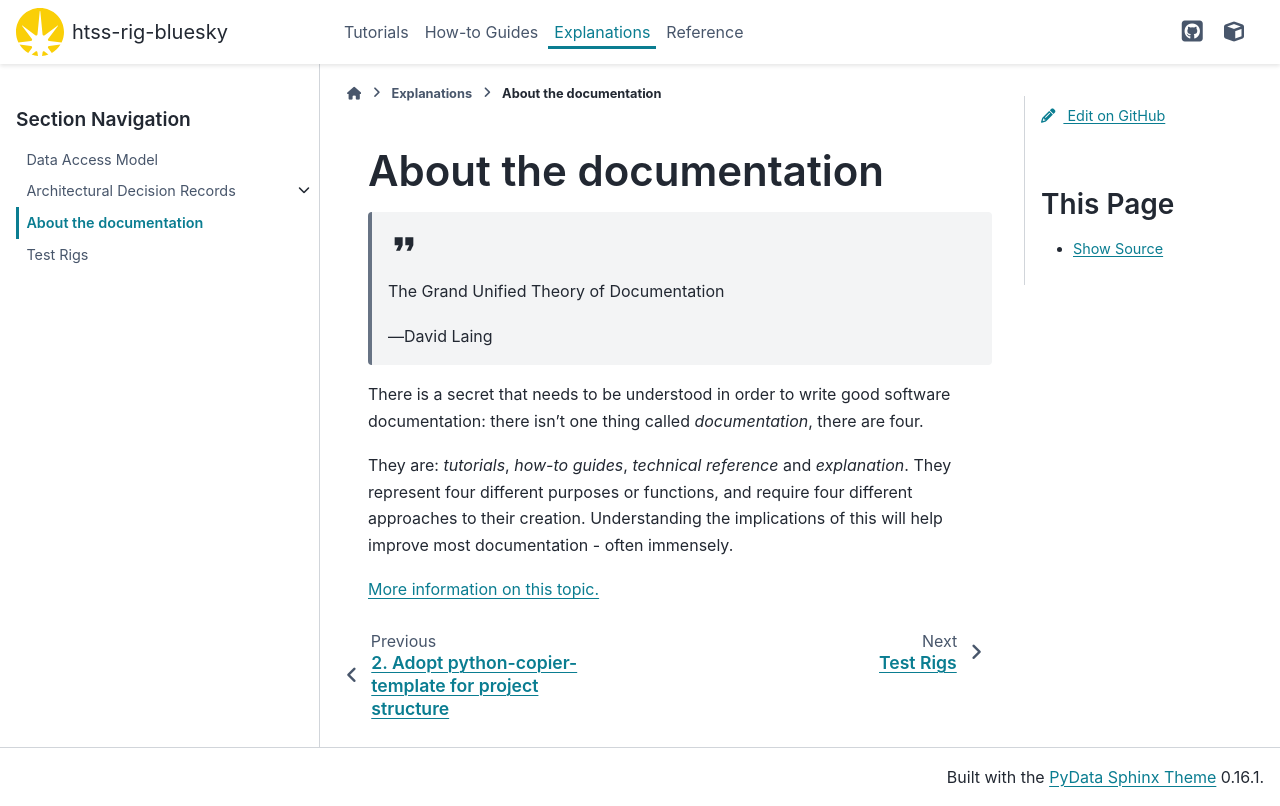

repository: DiamondLightSource/htss-rig-bluesky · page: main/explanations/docs-structure.html · generator: sphinx

About the documentation
-----------------------

  :material-regular:`format_quote;2em`

  The Grand Unified Theory of Documentation

  -- David Laing

There is a secret that needs to be understood in order to write good software
documentation: there isn't one thing called *documentation*, there are four.

They are: *tutorials*, *how-to guides*, *technical reference* and *explanation*.
They represent four different purposes or functions, and require four different
approaches to their creation. Understanding the implications of this will help
improve most documentation - often immensely.

`More information on this topic. <https://documentation.divio.com>`_
